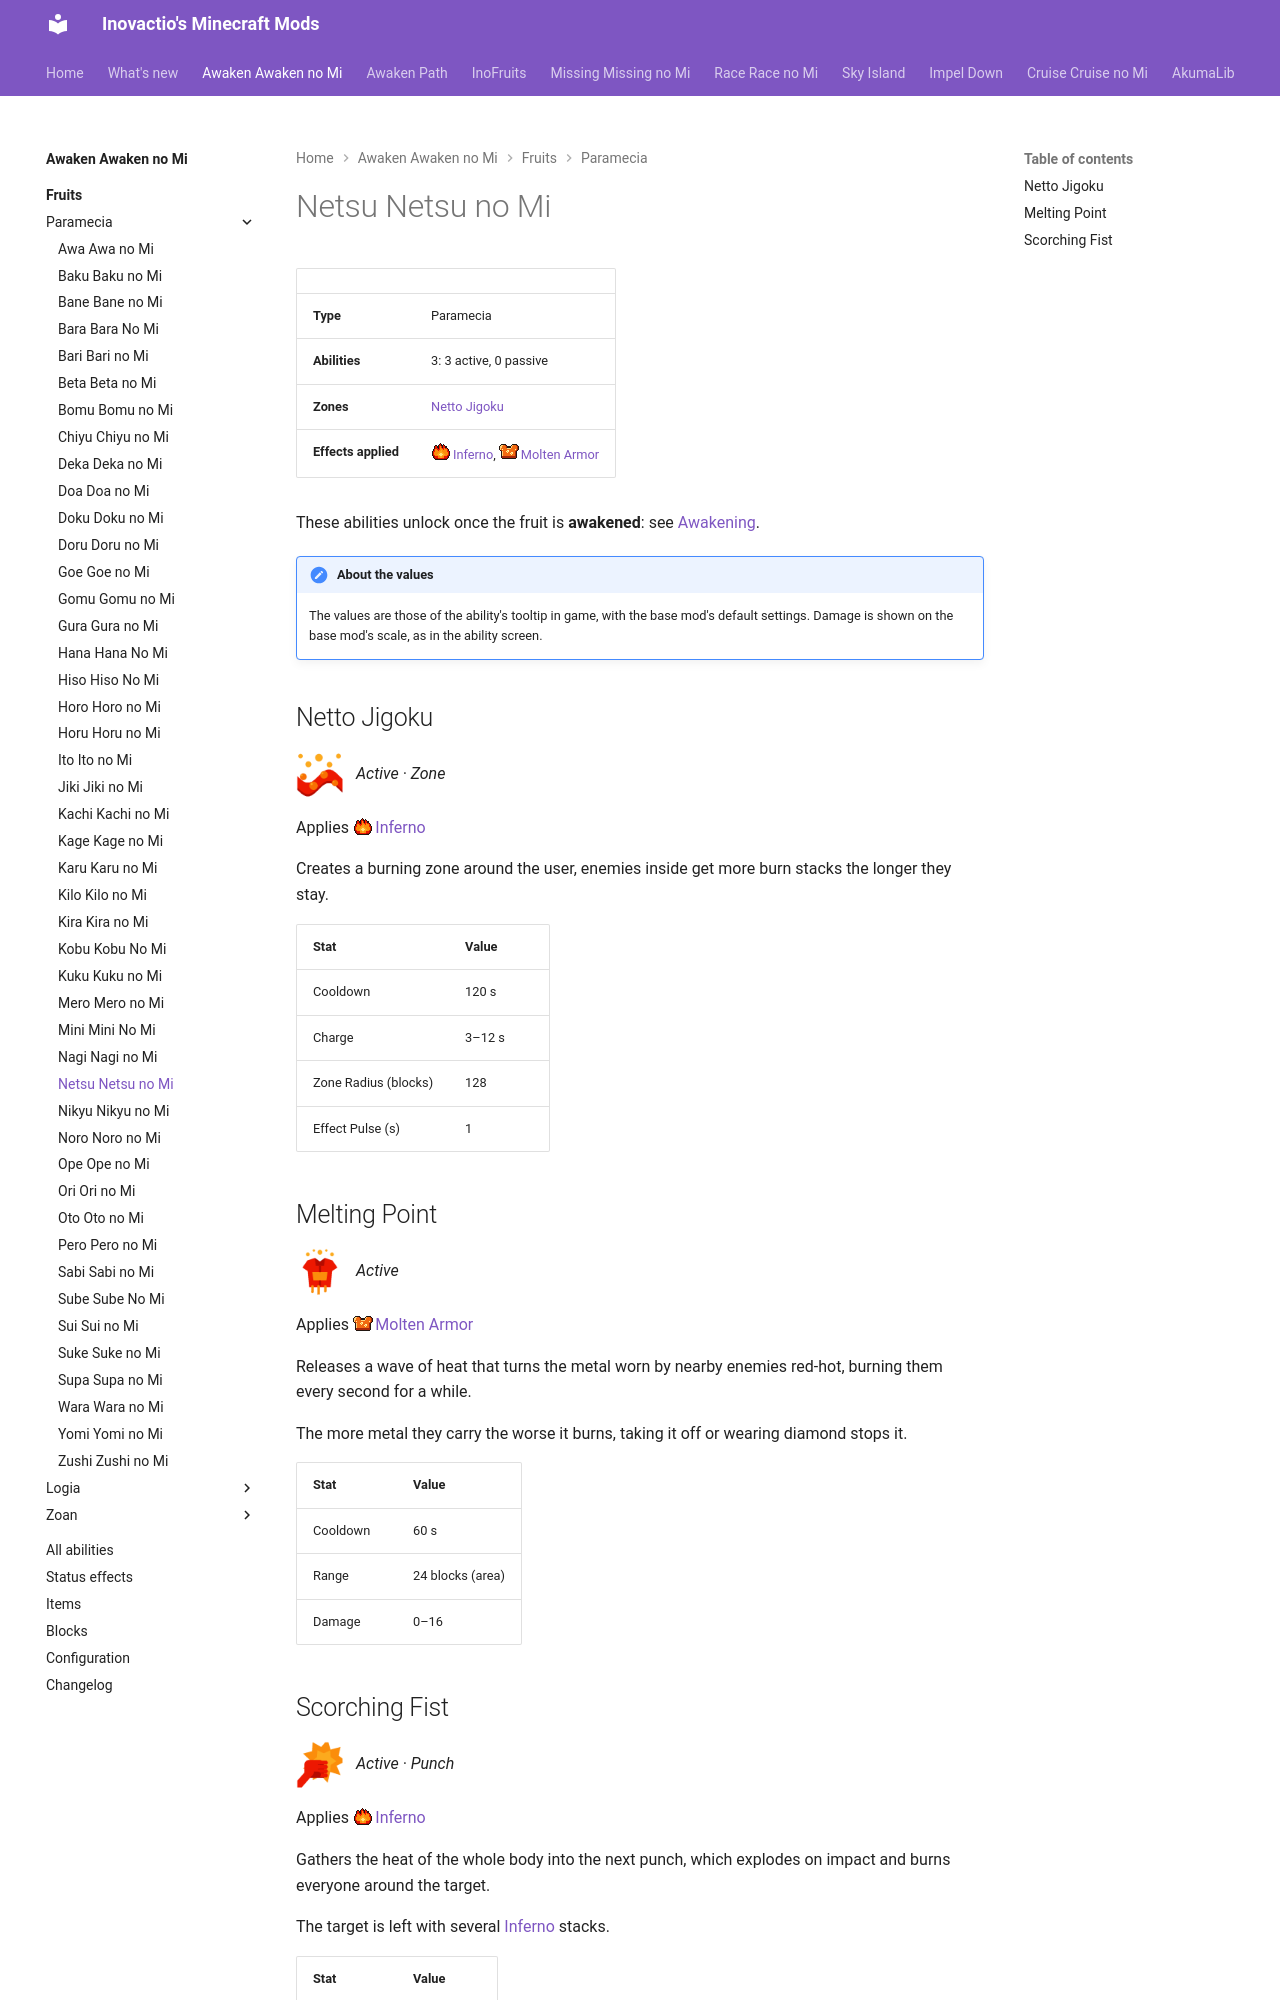

repository: Inovactio/inovactio.github.io · page: mods/awaken-awaken-no-mi/fruits/netsu-netsu-no-mi/index.html · generator: mkdocs

# Netsu Netsu no Mi

| | |
|---|---|
| **Type** | Paramecia |
| **Abilities** | 3: 3 active, 0 passive |
| **Zones** | [Netto Jigoku](#netto-jigoku) |
| **Effects applied** | ![](../effect-icons/inferno.png){ .effect-mini .pixelated }[Inferno](../effects.md#effect-inferno), ![](../effect-icons/molten-armor.png){ .effect-mini .pixelated }[Molten Armor](../effects.md#effect-molten-armor) |

These abilities unlock once the fruit is **awakened**: see [Awakening](../index.md#getting-started).

!!! note "About the values"
    The values are those of the ability's tooltip in game, with the base mod's default settings. Damage is shown on the base mod's scale, as in the ability screen.

## Netto Jigoku { #netto-jigoku }

![](../abilities/netto-jigoku.png){ .ability-icon } *Active · Zone*

Applies ![](../effect-icons/inferno.png){ .effect-mini .pixelated }[Inferno](../effects.md#effect-inferno)

Creates a burning zone around the user, enemies inside get more burn stacks the longer they stay.

| Stat | Value |
|---|---|
| Cooldown | 120 s |
| Charge | 3–12 s |
| Zone Radius (blocks) | 128 |
| Effect Pulse (s) | 1 |

## Melting Point { #melting-point }

![](../abilities/melting-point.png){ .ability-icon } *Active*

Applies ![](../effect-icons/molten-armor.png){ .effect-mini .pixelated }[Molten Armor](../effects.md#effect-molten-armor)

Releases a wave of heat that turns the metal worn by nearby enemies red-hot, burning them every second for a while.

The more metal they carry the worse it burns, taking it off or wearing diamond stops it.

| Stat | Value |
|---|---|
| Cooldown | 60 s |
| Range | 24 blocks (area) |
| Damage | 0–16 |
